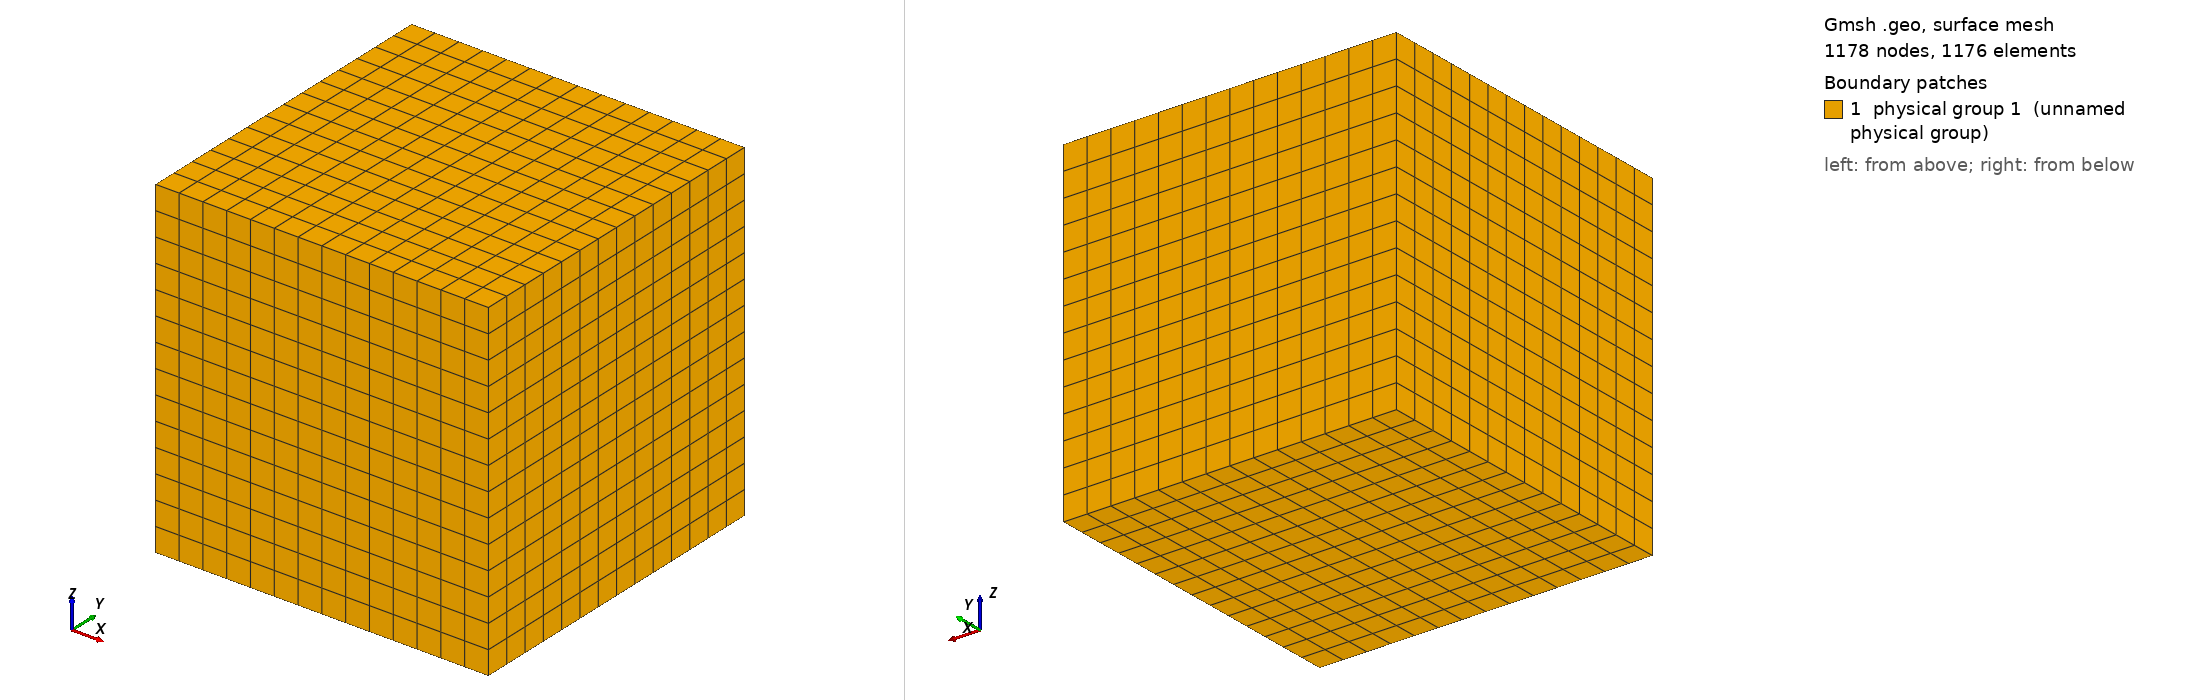

Gmsh geometry script, surface-meshed: 1178 nodes, 1176 surface elements. Boundary patches (legend numbers): 1 physical group 1 (unnamed physical group). Left view from above one corner, right view from below the opposite corner. Legend entries are the model's physical surfaces. The drawing asked Gmsh for element sizes between 1% and 20% of the model's largest extent; the script's own settings can give other sizes.

=== 3D_harmonic.geo (drawn) ===
// ---------------------------------------------------------------------------
//  3D_harmonic  --  structured 3D hexahedral mesh (GMSH)
//  L = 12.0  n = 14 per direction  origin (-6.0,-6.0,-6.0)
//
//  Generate the .msh and convert it:
//     gmsh 3D_harmonic.geo -2 -o 3D_harmonic.msh
//     ElmerGrid 14 2 3D_harmonic.msh -out mesh
// ---------------------------------------------------------------------------
L  = 12.0;
n  = 14;
h  = L/2;
x0 = -6.0;
x1 = x0 + L;

Point(1) = {x0, x0, x0, 1.0};
Point(2) = {x1, x0, x0, 1.0};
Point(3) = {x1, x1, x0, 1.0};
Point(4) = {x0, x1, x0, 1.0};
Point(5) = {x0, x0, x1, 1.0};
Point(6) = {x1, x0, x1, 1.0};
Point(7) = {x1, x1, x1, 1.0};
Point(8) = {x0, x1, x1, 1.0};

Line(1) = {1, 2};  Line(2) = {2, 3};  Line(3) = {3, 4};  Line(4) = {4, 1};
Line(5) = {5, 6};  Line(6) = {6, 7};  Line(7) = {7, 8};  Line(8) = {8, 5};
Line(9) = {1, 5};  Line(10) = {2, 6}; Line(11) = {3, 7}; Line(12) = {4, 8};

Line Loop(1) = {1, 2, 3, 4};   Plane Surface(1) = {1};
Line Loop(2) = {5, 6, 7, 8};   Plane Surface(2) = {2};
Line Loop(3) = {1, 10, -5, -9};  Plane Surface(3) = {3};
Line Loop(4) = {2, 11, -6, -10}; Plane Surface(4) = {4};
Line Loop(5) = {3, 12, -7, -11}; Plane Surface(5) = {5};
Line Loop(6) = {4, 9, -8, -12};  Plane Surface(6) = {6};

Surface Loop(1) = {1, 2, 3, 4, 5, 6};
Volume(1) = {1};

Transfinite Line {1,2,3,4,5,6,7,8,9,10,11,12} = n + 1;
Transfinite Surface {1} = {1, 2, 3, 4};
Transfinite Surface {2} = {5, 6, 7, 8};
Transfinite Surface {3} = {1, 2, 6, 5};
Transfinite Surface {4} = {2, 3, 7, 6};
Transfinite Surface {5} = {3, 4, 8, 7};
Transfinite Surface {6} = {4, 1, 5, 8};
Recombine Surface {1, 2, 3, 4, 5, 6};
Transfinite Volume {1} = {1, 2, 3, 4, 5, 6, 7, 8};
Recombine Volume {1};

Physical Volume(1)  = {1};
Physical Surface(1) = {1, 2, 3, 4, 5, 6};

Mesh.MshFileVersion = 2.2;
Mesh.Algorithm = 1;
Mesh.RecombineAll = 1;
